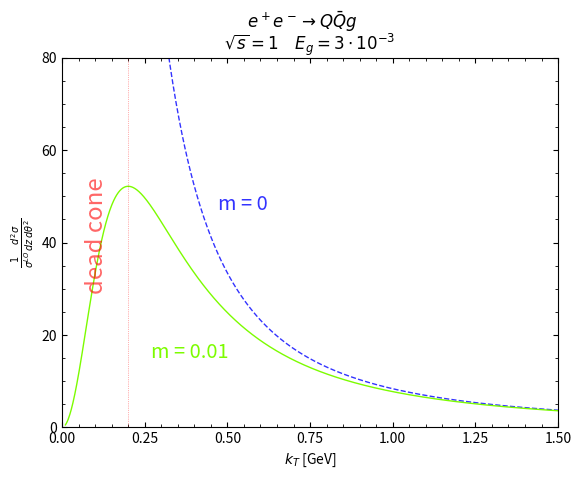

This chart was generated by the following Python code:
from time import time as tm
import numpy as np
import matplotlib.pyplot as plt

CF = 4 / 3
alphas = 0.118  # alpha(MZ)
PI = np.pi


def ddx_full_massive(x1, x2, rho):
    """
    The `e+ e- > q qbar g` differential cross section for fully massive final
    state.

    Parameters
    ----------
        - x1: np.array, quark energy fraction
        - x2: np.array, anti-quark energy fraction
        - rho: np.array, squared inverse gamma factor
    """
    beta = np.sqrt(1 - rho)
    return (
        CF / beta * alphas / (2 * PI) * (
            2 * (x1 + x2 - 1 - rho / 2) / ((1 - x1) * (1 - x2)) -
            rho / 2 * (1 / (1 - x1)** 2 + 1 / (1 - x2)** 2) +
            1 / (1 + rho / 2) * ((1 - x1)** 2 + (1 - x2)** 2) / ((1 - x1) * (1 - x2))
        )
    )


def ddx_soft_collinear(z, theta, rho):
    """
    The `e+ e- > q qbar g` differential cross section for soft and collinear
    approximation (gluon close to quark).

    Note: this function has a maximum for theta^2 = rho. This means that the
    maximum is reached for k_T = sqrt(rho * s) = 2*m.

    Parameters
    ----------
        - z: np.array, gluon energy fraction
        - theta: np.array, gluon-quark angle
        - rho: np.array, squared inverse gamma factor
    """
    
    return CF * alphas / PI * 1 / z * theta**2/(theta**2 + rho)**2


def main():
    """
    Plots differential distribution in the soft and collinear approximation as a
    function of the gluon transverse momentum, for different values of the quark
    mass in the final state.
    """
    s = 1
    Eg = 3e-3

    # rho = 4*(m**2) / s
    r_m0 = 0 # massless
    r_m1 = 4e-2 # massive, m = 0.1

    sqrts = np.sqrt(s)

    # kt = p * sin(theta) ~ p * theta
    # p is the modulus of the quark momentum. In the soft limit, it is equal to
    # the center of mass energy sqrts
    kt = np.linspace(1e-2, 1.5, 1000)
    z = 2 * Eg / sqrts
    # theta = kt / p
    theta = kt / sqrts

    x_m0 = ddx_soft_collinear(z, theta, r_m0) # massless
    x_m1 = ddx_soft_collinear(z, theta, r_m1) # massive

    # plt.rcParams.update({'text.usetex': True})

    fig = plt.figure()
    ax = fig.add_subplot()

    ax.plot(kt, x_m0, linestyle='dashed', alpha=0.8, color='blue', lw=1)
    ax.plot(kt, x_m1, color='lawngreen', lw=1)

    peak = np.sqrt(r_m1*s)
    ax.vlines(
        peak, 0, 80, ls=(0, (3, 7)), color='red', alpha=0.6,
        lw=0.5, linestyle='dotted'
    )

    ax.text(0.07, 30, 'dead cone', rotation='vertical', color='red', alpha=0.6, fontsize='xx-large')
    ax.text(0.47, 47, 'm = 0', color='blue', alpha=0.8, fontsize='x-large')
    ax.text(0.27, 15, 'm = 0.01', color='lawngreen', fontsize='x-large')

    fig.suptitle(r'$e^+ e^- \rightarrow Q \bar{Q} g$')
    ax.set_title(r'$\sqrt{s}=1 \quad E_g = 3 \cdot 10^{-3}$')
    ax.set_xlabel(r'$k_T$ [GeV]')
    ax.set_ylabel(r'$\frac{1}{\sigma^{LO}} \frac{d^2 \sigma}{dz \,d\theta^2}$')

    ax.tick_params(which="both", direction="in", top=True, right=True)
    ax.minorticks_on()

    ax.set_xlim(0, 1.5)
    ax.set_xticks(np.linspace(0, 1.5, 7))

    ax.set_ylim(0, 80)
    ax.set_yticks(np.linspace(0, 80, 5))

    plt.savefig("me(kt).png", dpi=300, bbox_inches='tight')
    plt.close()


if __name__ == "__main__":
    start = tm()
    main()
    print(f"Program done in {tm()-start}s")
